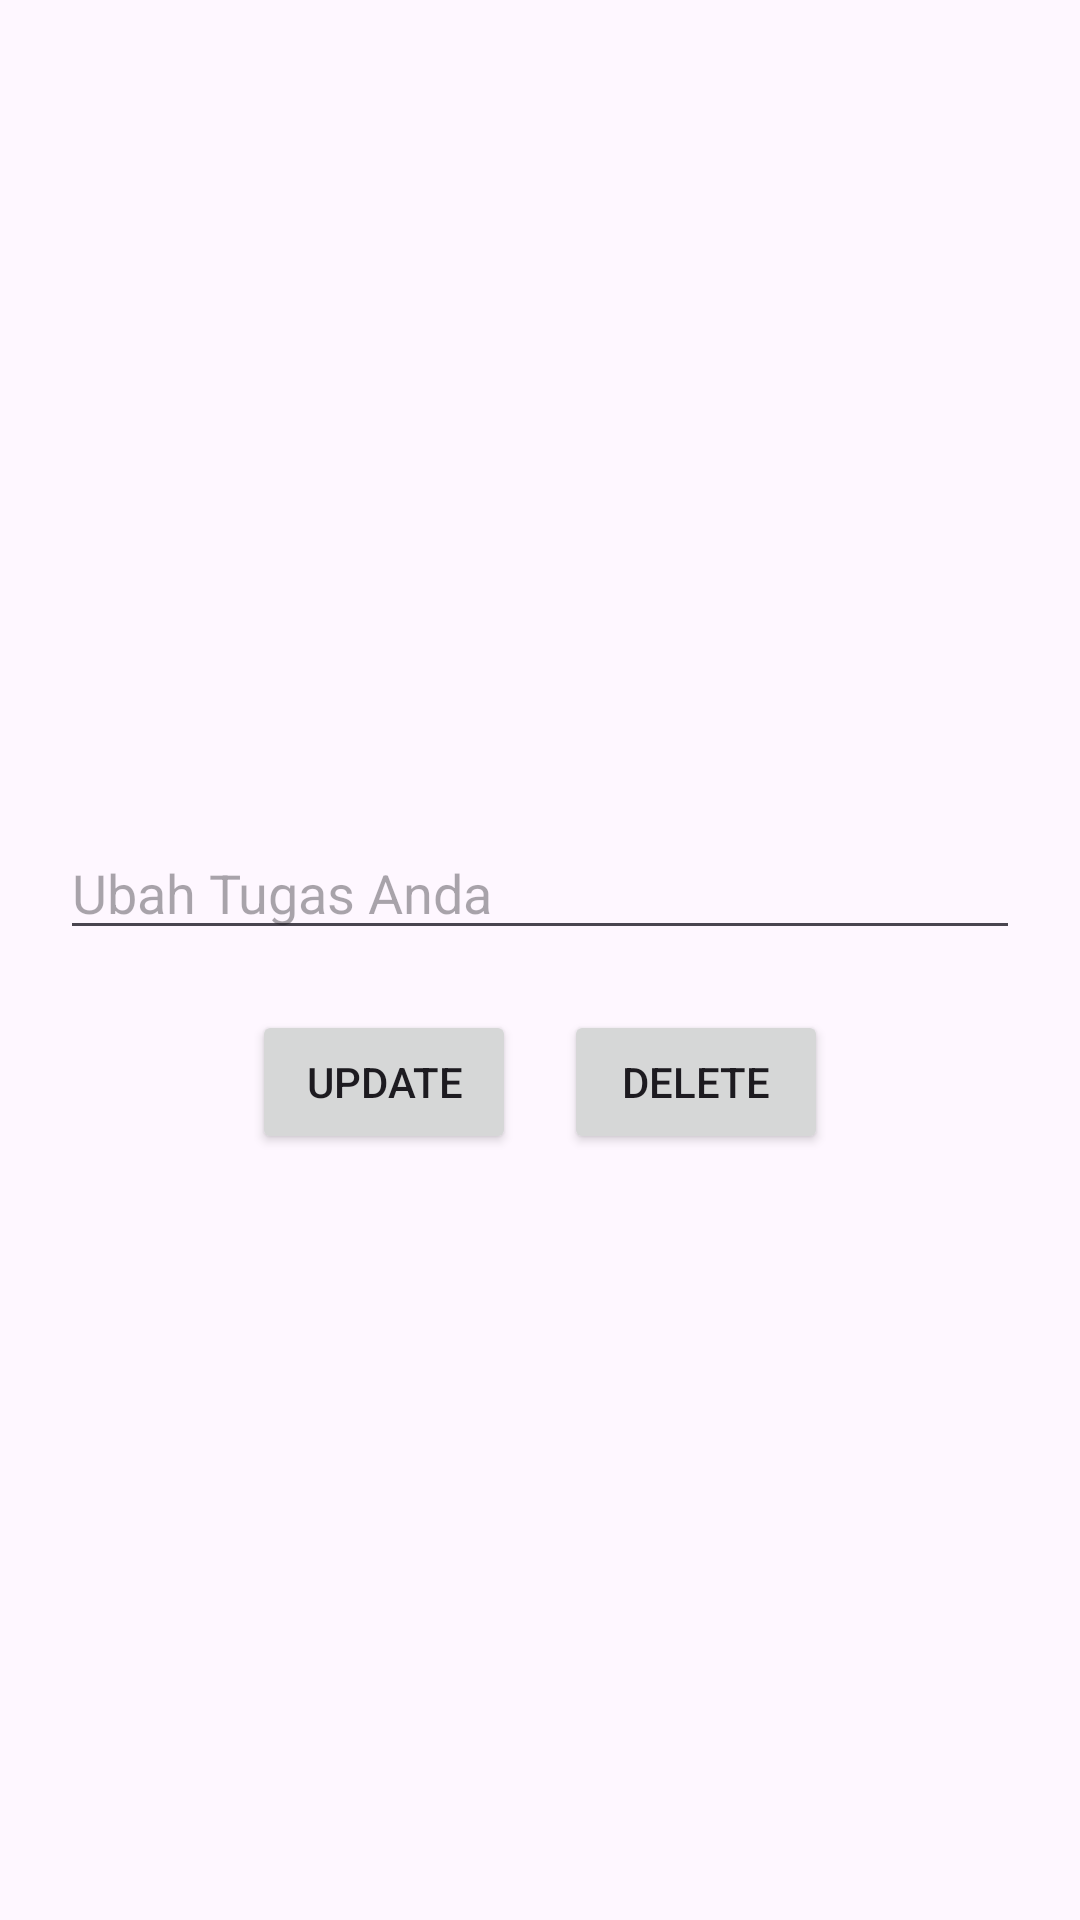

Produce the Android XML layout that renders to this screen, including the resource entries it uses.
<!-- AndroidManifest.xml: application theme Theme.ToDoList -->
<!-- res/layout/activity_update.xml -->
<?xml version="1.0" encoding="utf-8"?>
<RelativeLayout xmlns:android="http://schemas.android.com/apk/res/android"
    android:layout_width="match_parent"
    android:layout_height="match_parent"
    android:gravity="center">

    <EditText
        android:id="@+id/editTextUpdatedTask"
        android:layout_width="match_parent"
        android:layout_height="wrap_content"
        android:layout_margin="20dp"
        android:layout_centerHorizontal="true"
        android:hint="Ubah Tugas Anda" />

    <LinearLayout
        android:layout_width="match_parent"
        android:layout_height="wrap_content"
        android:layout_below="@id/editTextUpdatedTask"
        android:orientation="horizontal"
        android:gravity="center">

        <Button
            android:id="@+id/btnUpdateTask"
            android:layout_width="wrap_content"
            android:layout_height="wrap_content"
            android:text="Update" />

        <Button
            android:id="@+id/btnDeleteTask"
            android:layout_width="wrap_content"
            android:layout_height="wrap_content"
            android:text="Delete"
            android:layout_marginStart="16dp"/>

    </LinearLayout>
</RelativeLayout>
<!-- resources referenced by this layout -->
<resources>
  <style name="Theme.ToDoList" parent="Base.Theme.ToDoList" />
  <style name="Base.Theme.ToDoList" parent="Theme.Material3.DayNight.NoActionBar">
          
          <item name="colorPrimary">@color/green</item>
          <item name="colorPrimaryVariant">@color/green_light</item>
          <item name="colorOnPrimary">@color/white</item>
      </style>
  <color name="green">#70AF85</color>
  <color name="green_light">#DAFFFB</color>
  <color name="white">#FFFFFFFF</color>
</resources>
